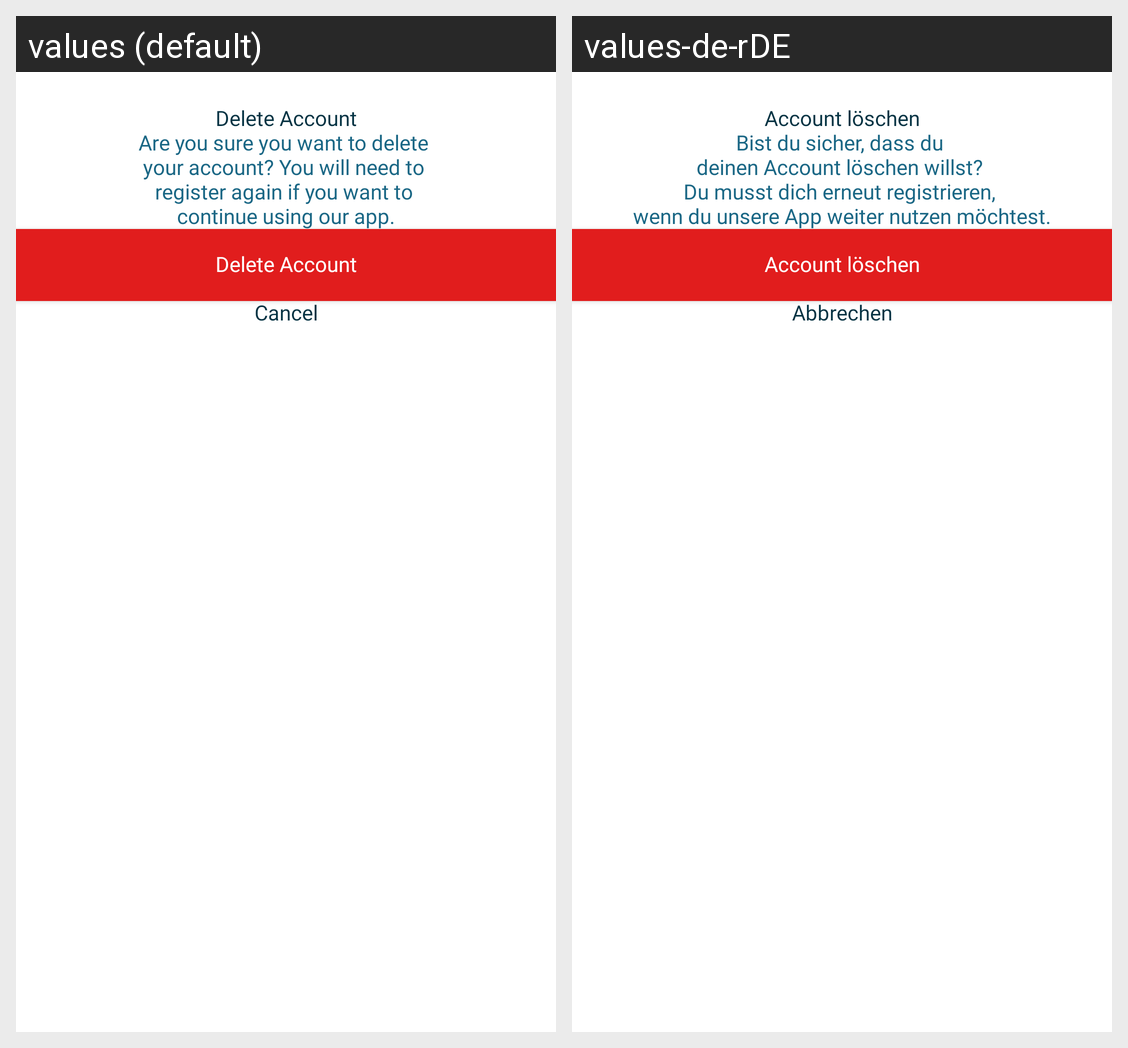

Locale-by-locale string values for the Android screen shown in this grid:
Android screen res/layout/sheet_delete_account_layout.xml rendered under 2 locales, left to right: values (default), values-de-rDE. Device: Nexus 5 (rendered at 1080×1920; each locale shown at half size, 540×960, under a caption strip naming it); theme Theme.HighMindEnergy.
Strings drawn on this screen, with the default value and each locale's value (text and hints the layout hard-codes, and strings that could not be matched under every locale, appear in the picture but are not listed):

delete_account
  values: Delete Account
  values-de-rDE: Account löschen

are_your_sure_you_want_to_delete_nyour_account
  values: Are you sure you want to delete 
      your account? You will need to 
      register again if you want to 
      continue using our app.
  values-de-rDE: Bist du sicher, dass du 
      deinen Account löschen willst? 
      Du musst dich erneut registrieren, 
      wenn du unsere App weiter nutzen möchtest.

cancel
  values: Cancel
  values-de-rDE: Abbrechen
